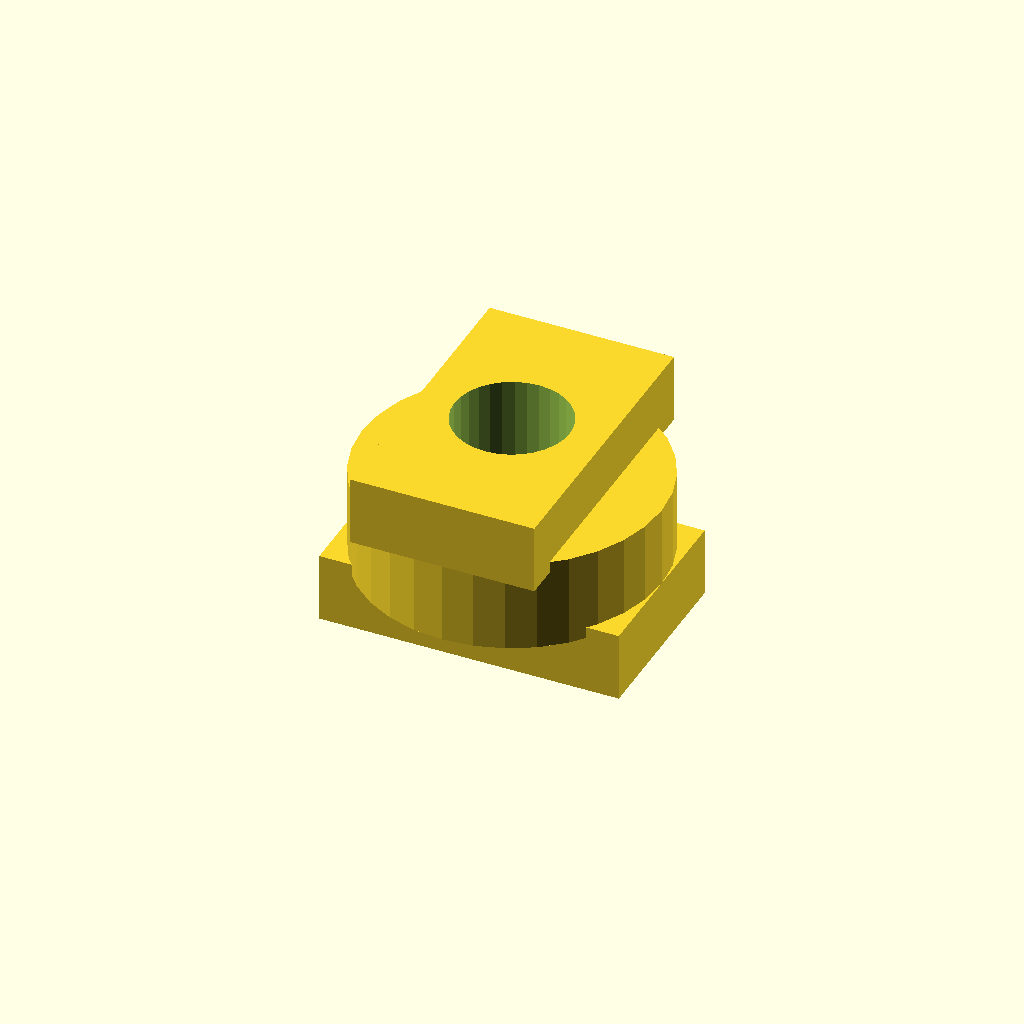
Cell 1: rendered with the file's own defaults.
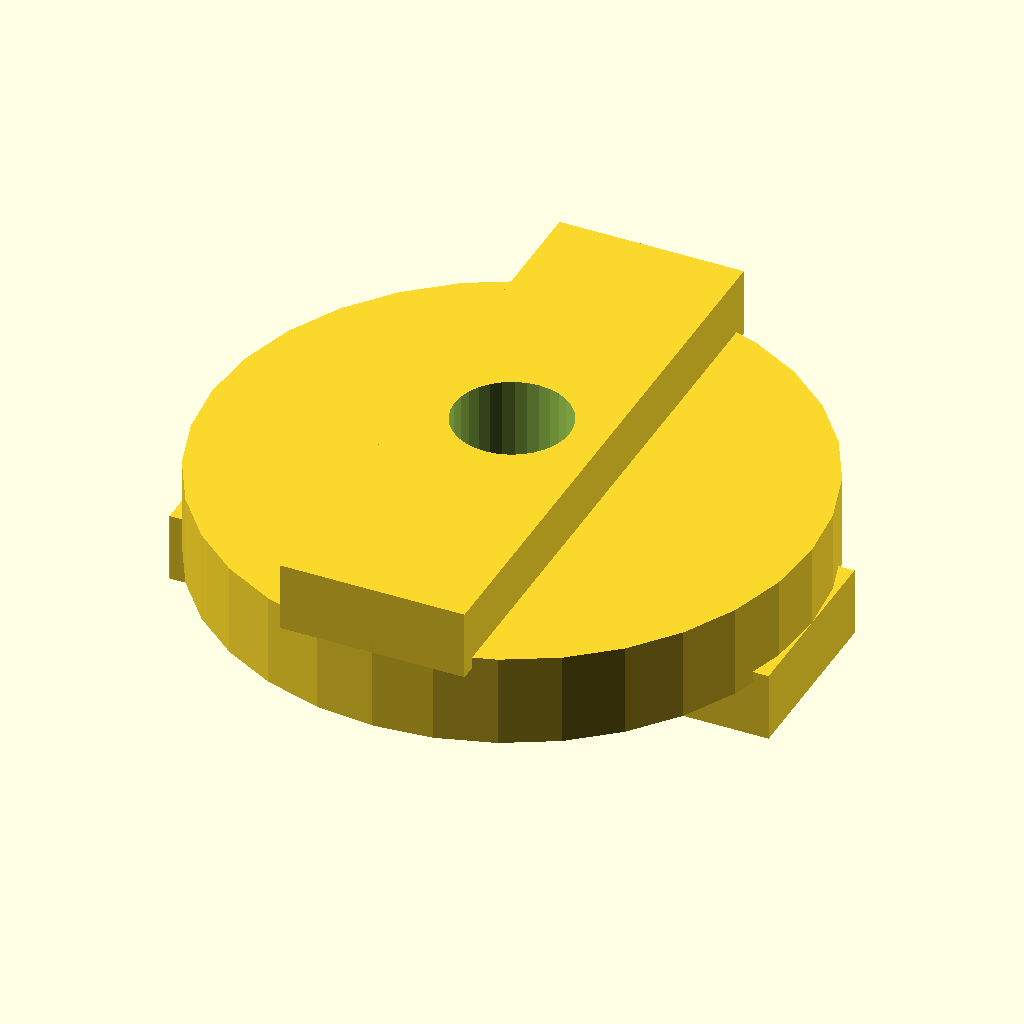
Cell 2: the same model with disc_d = 52.
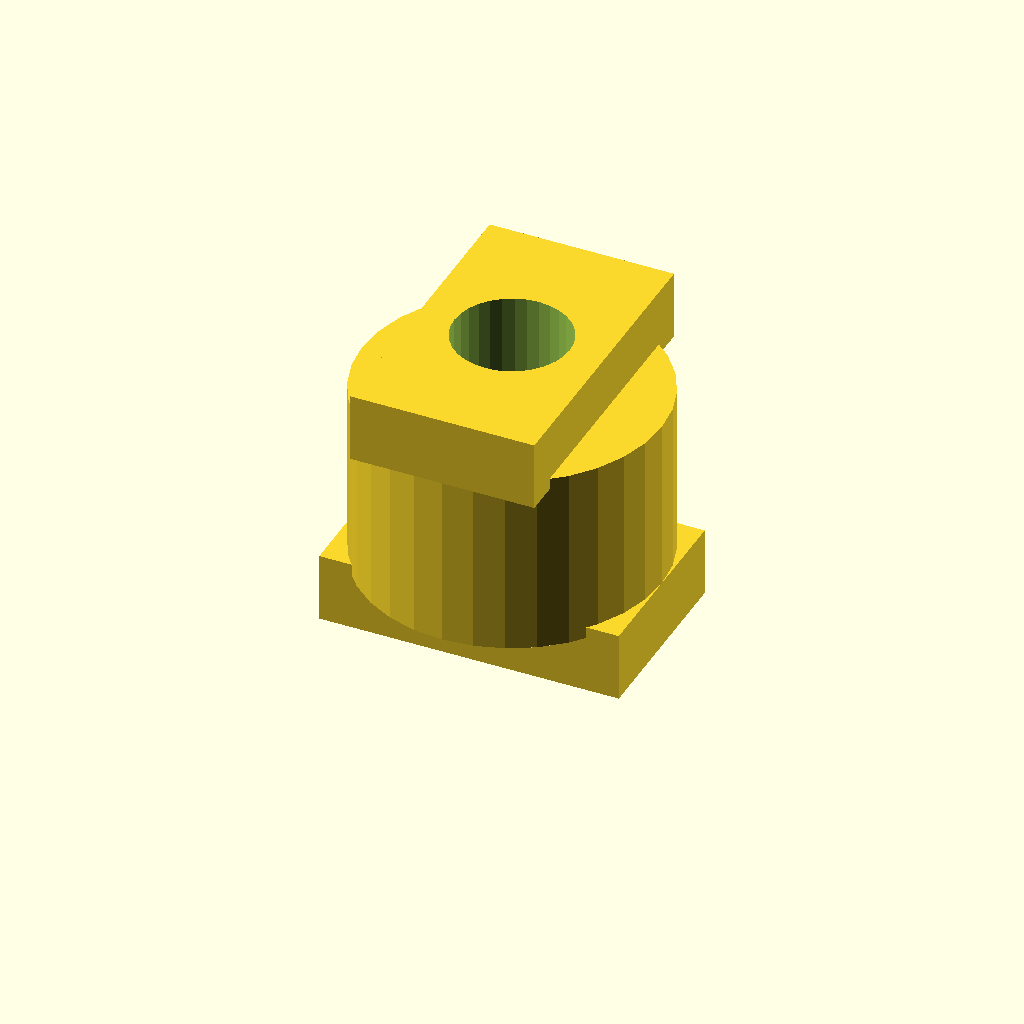
Cell 3: the same model with disc_t = 16.
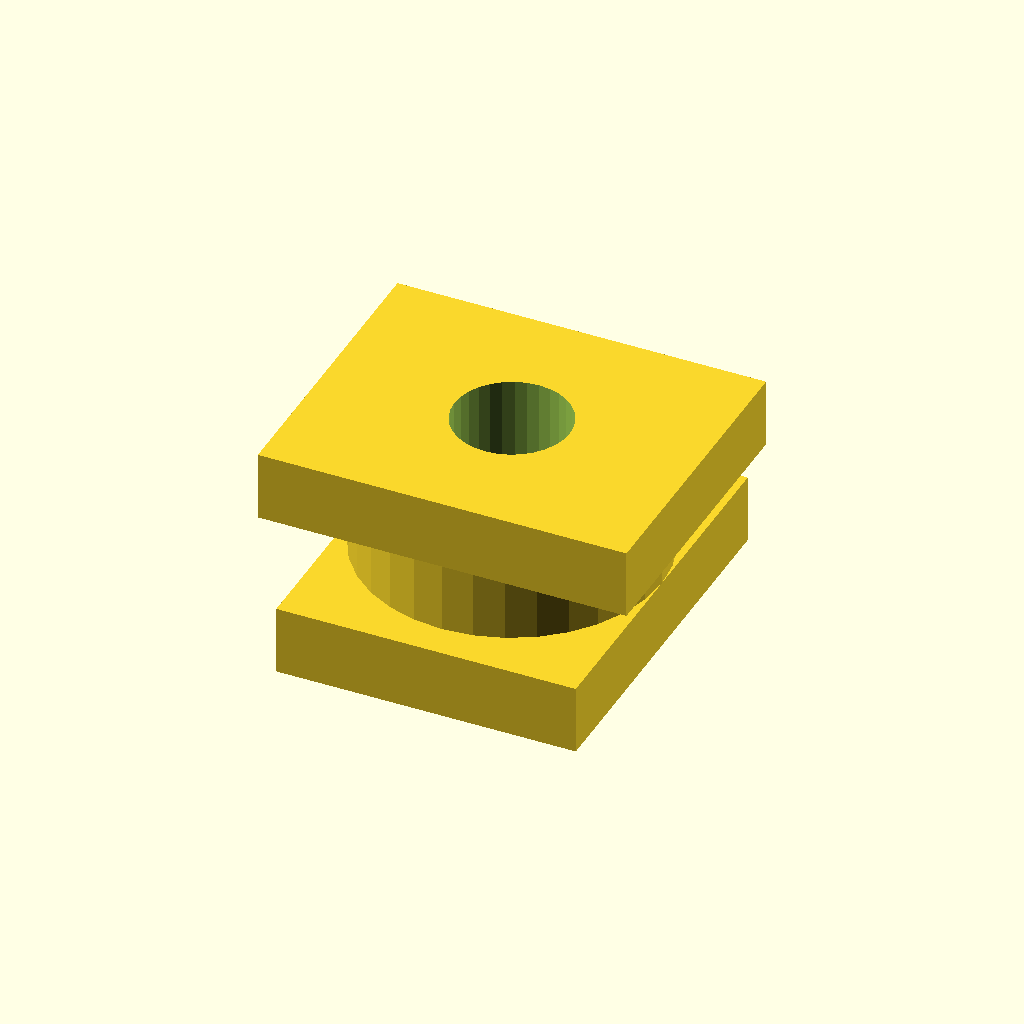
Cell 4: the same model with tongue_w = 32.
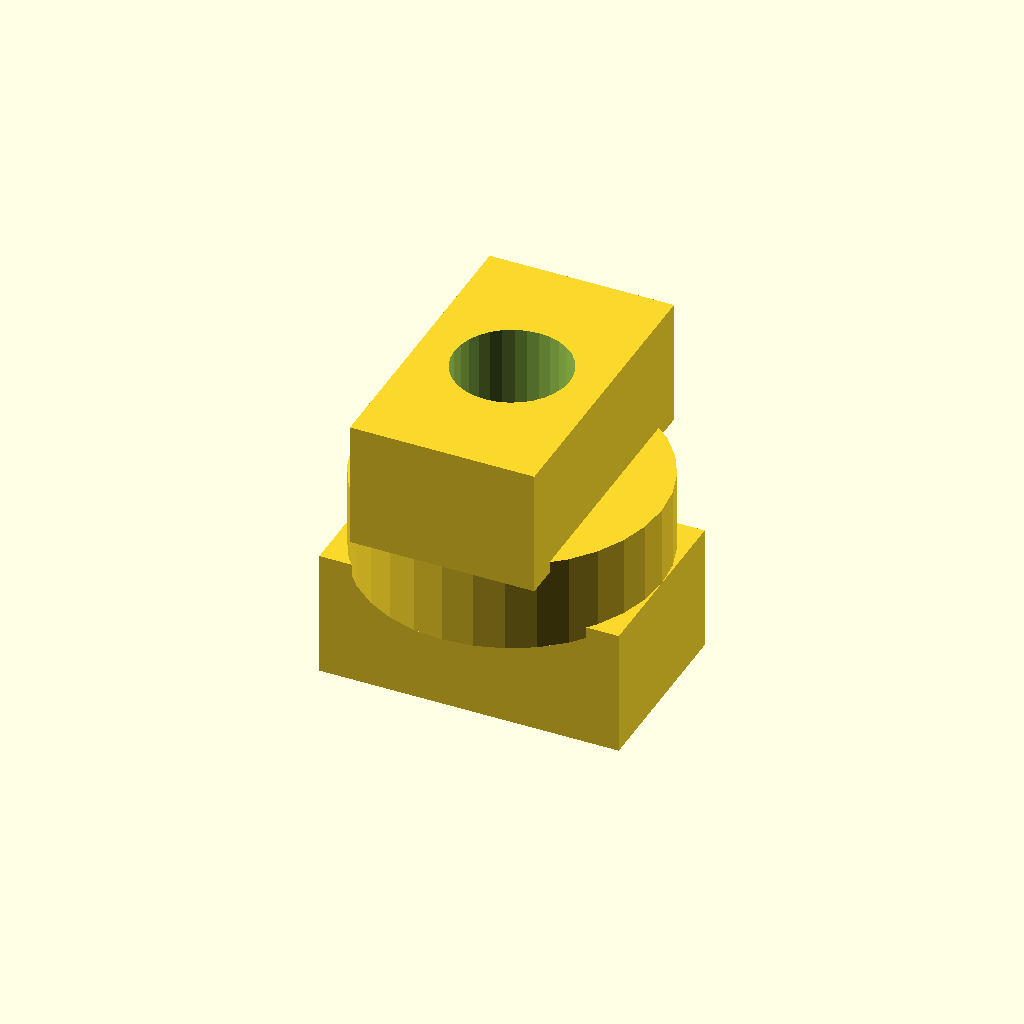
Cell 5 — tongue_h set to 10, the other parameters unchanged.
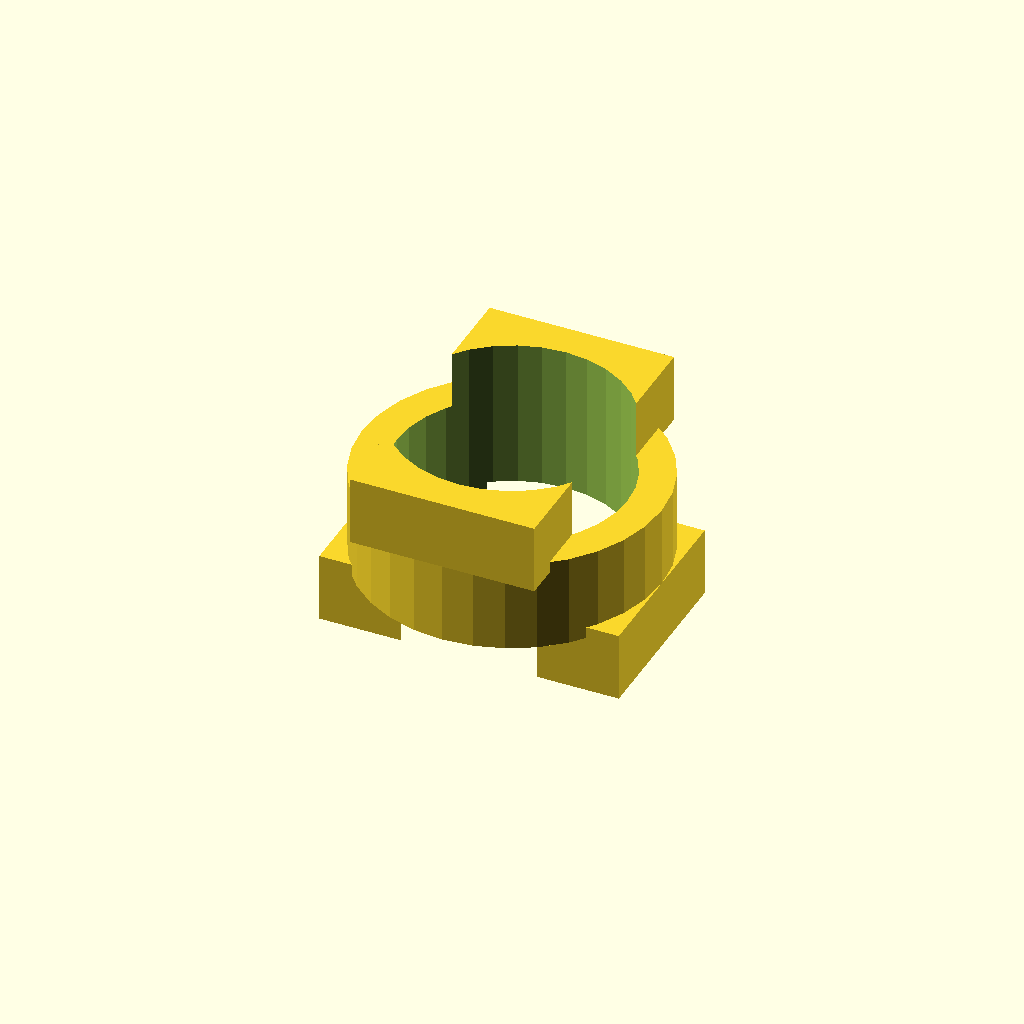
Cell 6: bore_d = 20 (everything else at default).
All cells are drawn from one camera (rotation 55°, 0°, 25°, orthographic, colour scheme Cornfield), so only the parameter changes between them.
OpenSCAD source file optional_data/data/gen2/oldhams/part_0023.scad:
$fn = 32;

// ----------------------------------------------------------------------
// Oldham coupling disc: 26 x 18 mm
// ----------------------------------------------------------------------

// --- parameters (mm) ---
disc_d = 26;              // disc diameter
disc_t = 8;               // disc thickness
tongue_w = 16;            // tongue width
tongue_h = 5;             // tongue height
bore_d = 10;              // centre lightening bore

module disc() {
  cylinder(h = disc_t, d = disc_d);
  /* tongue on the top face, sunk 1 mm into the disc */
  translate([-tongue_w / 2, -disc_d / 2, disc_t - 1]) cube([tongue_w, disc_d, tongue_h + 1]);
  /* slot wall on the bottom face, 90 degrees turned */
  translate([-disc_d / 2, -tongue_w / 2, -tongue_h]) cube([disc_d, tongue_w, tongue_h + 1]);
}

difference() {
  disc();
  translate([0, 0, -tongue_h - 1]) cylinder(h = disc_t + 2 * tongue_h + 2, d = bore_d);
}
Customizer parameters (derived from the source; name, type, default, range or options):
disc_d: number, default 26
disc_t: number, default 8
tongue_w: number, default 16
tongue_h: number, default 5
bore_d: number, default 10
